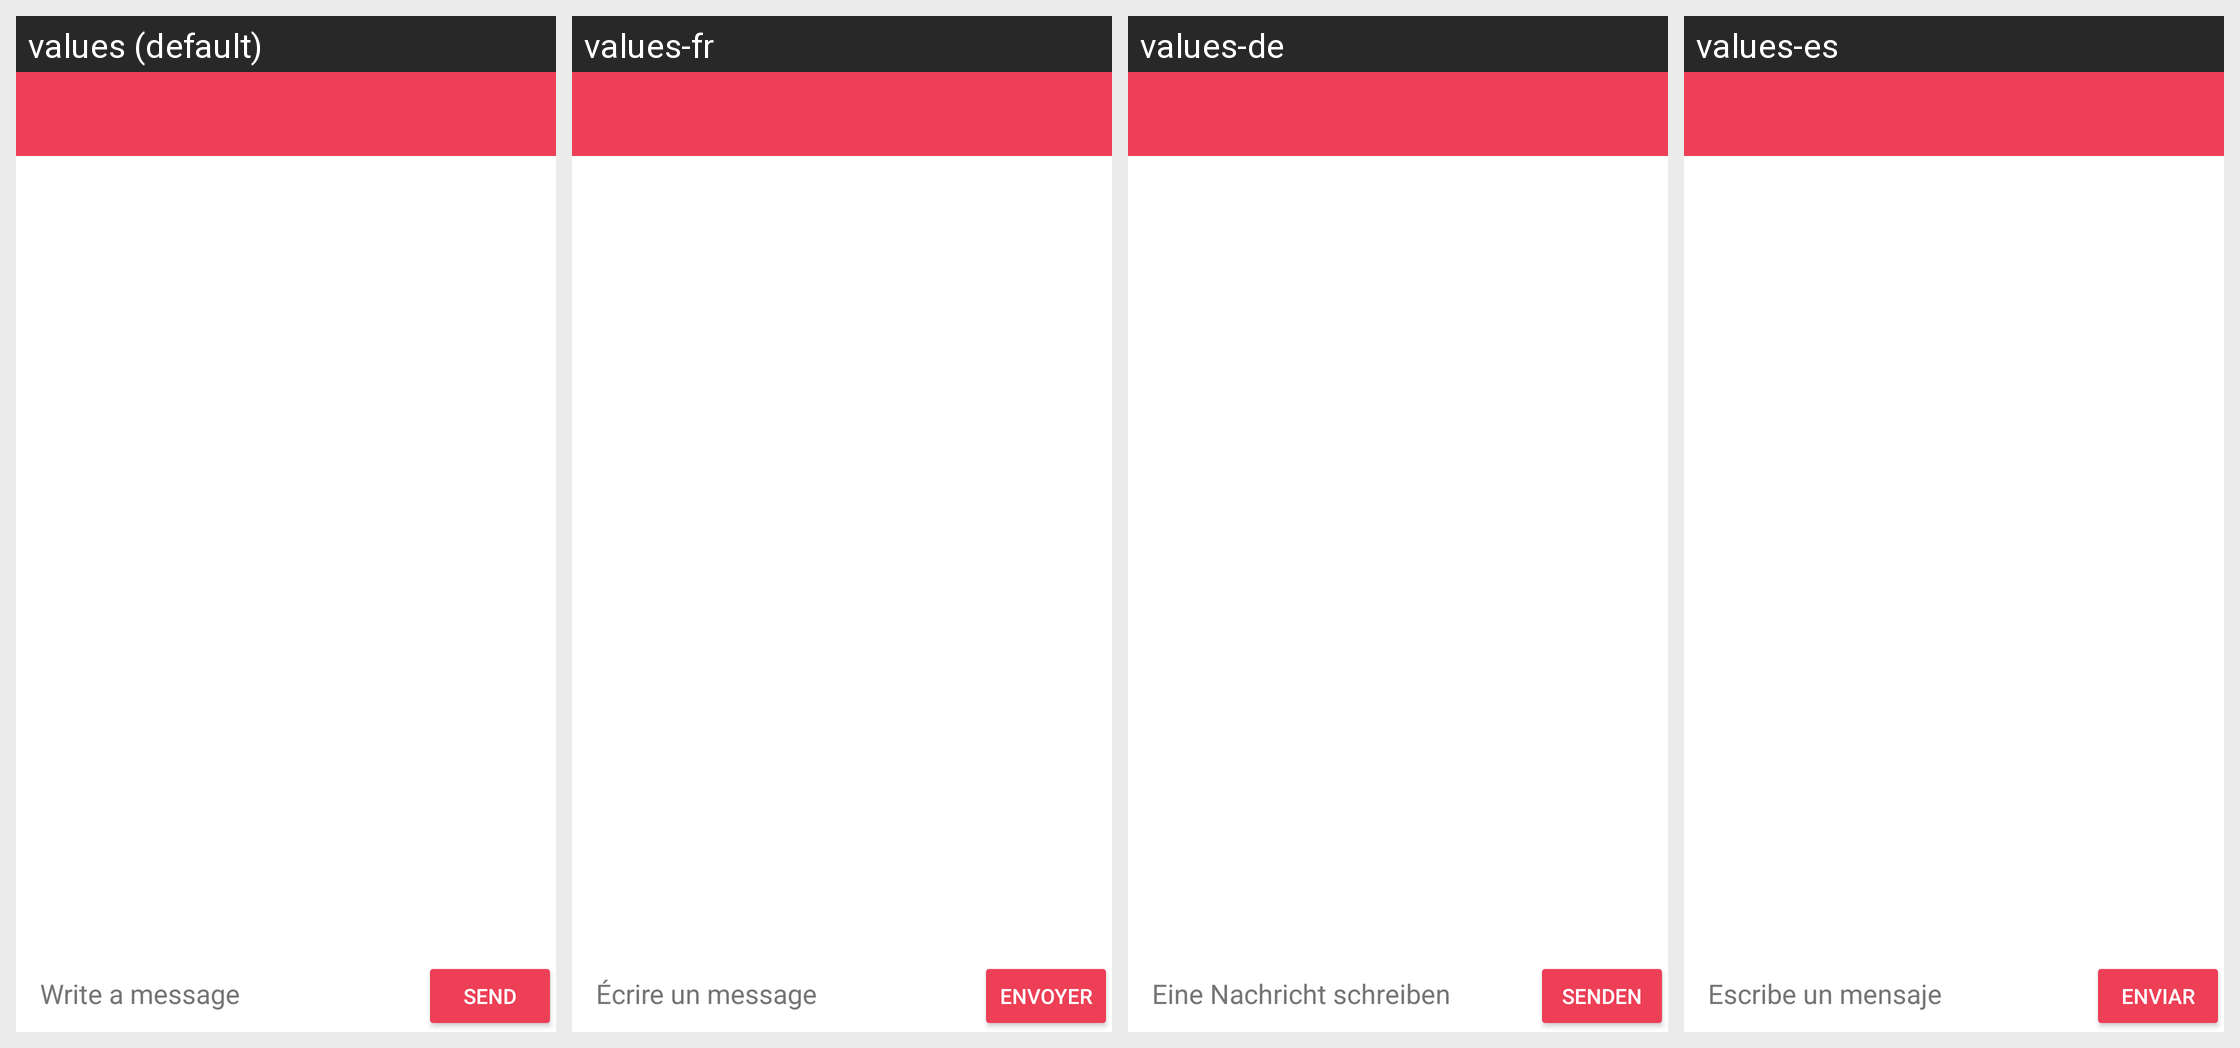

For this localized Android screen grid, give each drawn string resource with its value in every locale shown.
Android screen res/layout/activity_chat.xml rendered under 4 locales, left to right: values (default), values-fr, values-de, values-es. Device: Nexus 5 (rendered at 1080×1920; each locale shown at half size, 540×960, under a caption strip naming it); theme AppTheme.
Strings drawn on this screen, with the default value and each locale's value (text and hints the layout hard-codes, and strings that could not be matched under every locale, appear in the picture but are not listed):

write_message
  values: Write a message
  values-fr: Écrire un message
  values-de: Eine Nachricht schreiben
  values-es: Escribe un mensaje

send
  values: Send
  values-fr: envoyer
  values-de: senden
  values-es: enviar
